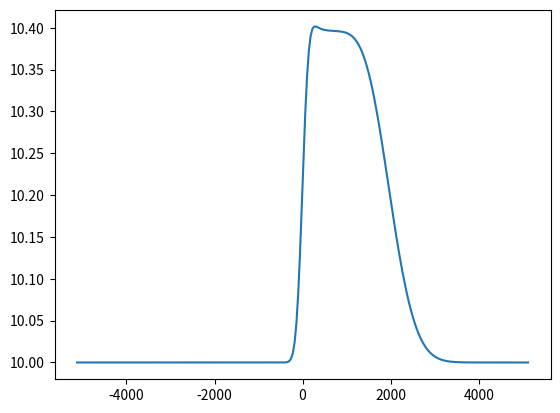

This figure's Python source:
import numpy as np
import matplotlib.pyplot as plt

def safe_v(rho, V0, rho_max, E):
    return V0*(1-rho/rho_max)/(1+E*(rho/rho_max)**4)

def q_in(time):
    return 40

def phi(x, sigma):
    return (2*np.pi*sigma**2)**(-0.5)*np.exp(-x**2/(2*sigma**2))

def rho_next_upwind(rho_last, v_last, delta_t, delta_x, j, time, position,sigma):
    return rho_last[j] - delta_t/delta_x*(rho_last[j]*v_last[j]-rho_last[j-1]*v_last[j-1])+ delta_t*q_in(time)*phi(position,sigma)

def v_next_upwind(rho_last, v_last, delta_t, delta_x,j, tau, V0, rho_max, E, c, my):
    return v_last[j] - delta_t/delta_x*(v_last[j]**2/2+c**2*np.log(rho_last[j])-v_last[j-1]**2/2-c**2*np.log(rho_last[j-1]))\
           +(delta_t/tau)*((V0*(1-rho_last[j]/rho_max))/(1+E*(rho_last[j]/rho_max)**4)-v_last[j])+my*delta_t*(v_last[j+1]-2*v_last[j]+v_last[j-1])/(rho_last[j]*delta_x**2)


def one_step_upwind(rho_last, v_last, X, delta_t,delta_x ,time,L,sigma, rho0,V0,rho_max,E,tau,c,my):
    rho_next = np.zeros(X)
    v_next=np.zeros(X)
    rho_next[0]=rho0
    v_next[0]=safe_v(rho0,V0,rho_max,E)
    for j in range(1,X-1):
        position=j*delta_x-L/2
        rho_next[j], v_next[j]=rho_next_upwind(rho_last,v_last,delta_t,delta_x, j ,time,position,sigma),\
                                 v_next_upwind(rho_last,v_last,delta_t,delta_x, j, tau, V0, rho_max, E, c, my)
    rho_next[X-1]=2*rho_next[X-2]-rho_next[X-3]
    v_next[X-1]=2*v_next[X-2]-v_next[X-3]
    return rho_next, v_next

def solve_upwind(grid_rho, grid_v, T, X, rho0,delta_t,delta_x,L,sigma,V0,rho_max,E,tau,c,my):
    for i in range(1,T):
        time=i*delta_t
        grid_rho[i], grid_v[i]=one_step_upwind(grid_rho[i-1], grid_v[i-1], X, delta_t,delta_x ,time,L,sigma, rho0,V0,rho_max,E,tau,c,my)
    return grid_rho, grid_v

def plot_upwind(T,X,delta_x,grid_rho):
    x=np.linspace(-X*delta_x,X*delta_x,X)
    plt.plot(x,grid_rho[T-1])
    plt.show()

def main():
    T = 1000
    X = 2**8
    V0 = 120
    rho_max = 140
    E = 100
    rho0 = 10
    delta_t = 0.01
    delta_x = 20  # meter
    L = delta_x * X  # meter
    sigma = 56.7
    my = 600
    tau = 0.5
    c = 54

    grid_rho=np.zeros((T,X))
    grid_v=np.zeros((T,X))
    grid_rho[0]=np.ones(X)*rho0
    grid_v[0]=safe_v(grid_rho[0], V0, rho_max, E)
    grid_rho, grid_v = solve_upwind(grid_rho, grid_v, T, X, rho0, delta_t, delta_x, L, sigma, V0, rho_max, E, tau, c, my)

    plot_upwind(T,X,delta_x,grid_rho)
main()
